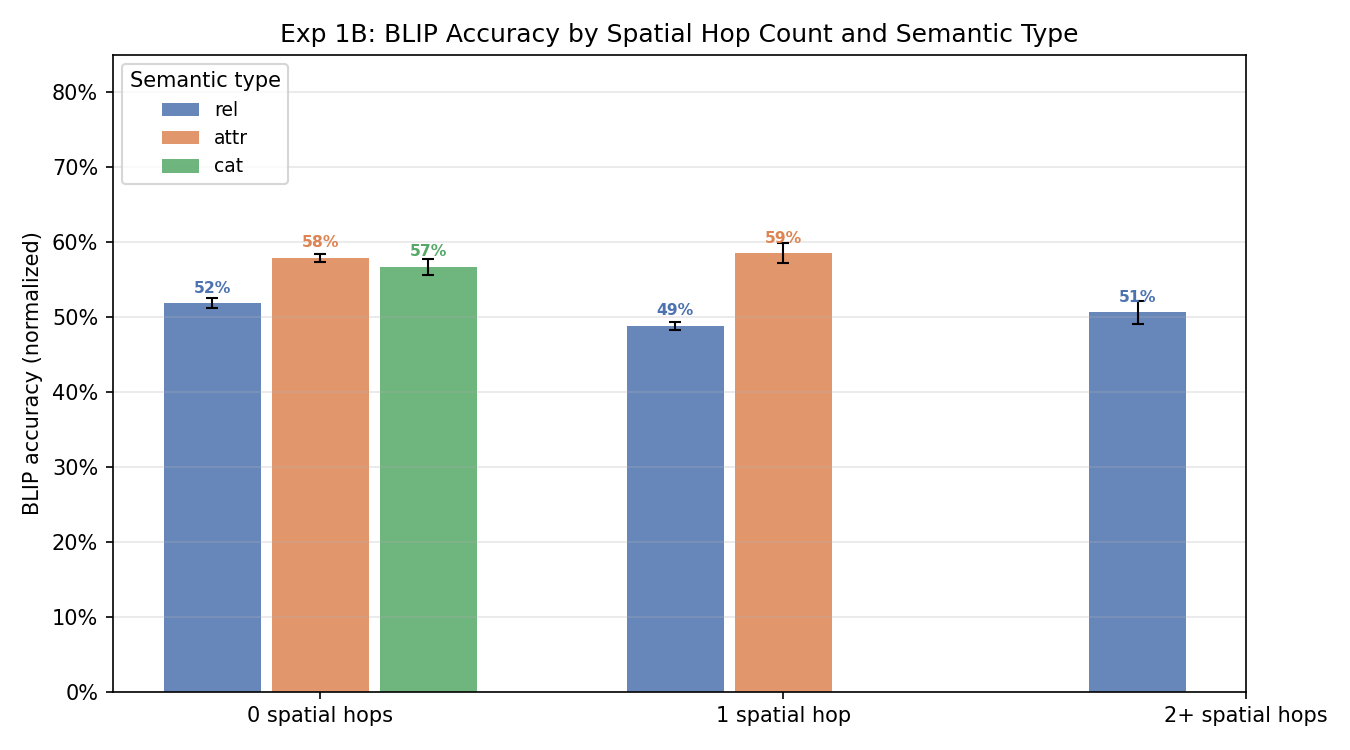

Source data for this figure (header and first rows):
semantic, hop_bin, n, accuracy, ci_lo, ci_hi
rel, 0, 22225, 0.5183, 0.5117, 0.5249
rel, 1, 35292, 0.488, 0.4828, 0.4932
rel, 2+, 4117, 0.5062, 0.4909, 0.5215
attr, 0, 36816, 0.579, 0.5739, 0.584
attr, 1, 5385, 0.5851, 0.572, 0.5983
attr, 2+, 0, , , 
cat, 0, 8616, 0.5667, 0.5563, 0.5772
cat, 1, 0, , , 
cat, 2+, 0, , , 
